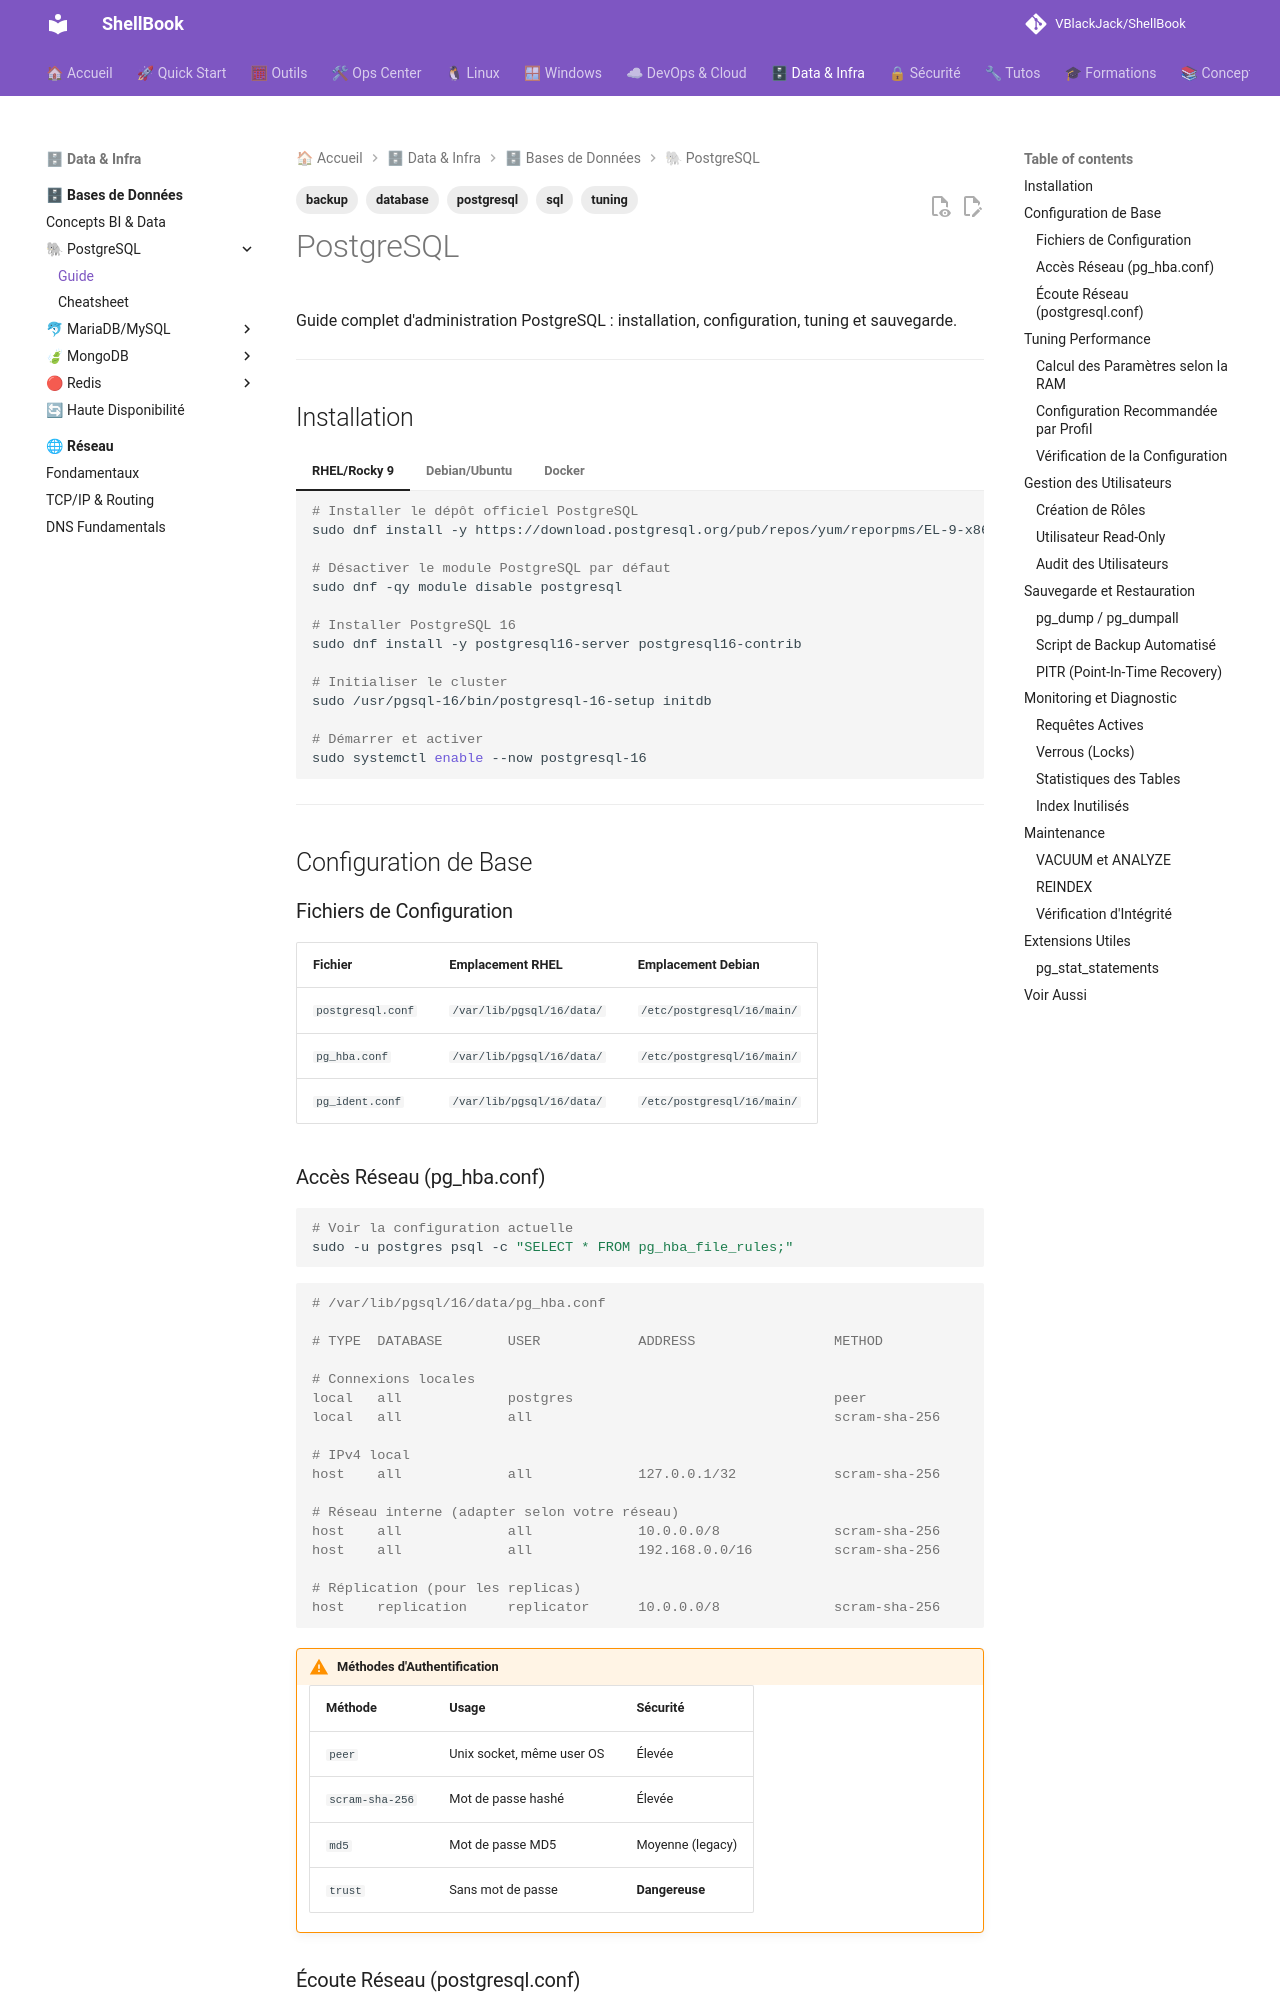

repository: VBlackJack/ShellBook · page: databases/postgresql/index.html · generator: mkdocs

---
tags:
  - postgresql
  - database
  - sql
  - backup
  - tuning
---

# PostgreSQL

Guide complet d'administration PostgreSQL : installation, configuration, tuning et sauvegarde.

---

## Installation

=== "RHEL/Rocky 9"

    ```bash
    # Installer le dépôt officiel PostgreSQL
    sudo dnf install -y https://download.postgresql.org/pub/repos/yum/reporpms/EL-9-x86_64/pgdg-redhat-repo-latest.noarch.rpm

    # Désactiver le module PostgreSQL par défaut
    sudo dnf -qy module disable postgresql

    # Installer PostgreSQL 16
    sudo dnf install -y postgresql16-server postgresql16-contrib

    # Initialiser le cluster
    sudo /usr/pgsql-16/bin/postgresql-16-setup initdb

    # Démarrer et activer
    sudo systemctl enable --now postgresql-16
    ```

=== "Debian/Ubuntu"

    ```bash
    # Ajouter le dépôt officiel
    sudo sh -c 'echo "deb http://apt.postgresql.org/pub/repos/apt $(lsb_release -cs)-pgdg main" > /etc/apt/sources.list.d/pgdg.list'
    wget --quiet -O - https://www.postgresql.org/media/keys/ACCC4CF8.asc | sudo apt-key add -

    # Installer PostgreSQL 16
    sudo apt update
    sudo apt install -y postgresql-16 postgresql-contrib-16

    # Le service démarre automatiquement
    sudo systemctl status postgresql
    ```

=== "Docker"

    ```bash
    # Lancement rapide
    docker run -d \
      --name postgres \
      -e POSTGRES_PASSWORD=secretpassword \
      -e POSTGRES_USER=admin \
      -e POSTGRES_DB=myapp \
      -v pgdata:/var/lib/postgresql/data \
      -p 5432:5432 \
      postgres:16-alpine

    # Connexion
    docker exec -it postgres psql -U admin -d myapp
    ```

---

## Configuration de Base

### Fichiers de Configuration

| Fichier | Emplacement RHEL | Emplacement Debian |
|---------|------------------|-------------------|
| `postgresql.conf` | `/var/lib/pgsql/16/data/` | `/etc/postgresql/16/main/` |
| `pg_hba.conf` | `/var/lib/pgsql/16/data/` | `/etc/postgresql/16/main/` |
| `pg_ident.conf` | `/var/lib/pgsql/16/data/` | `/etc/postgresql/16/main/` |
